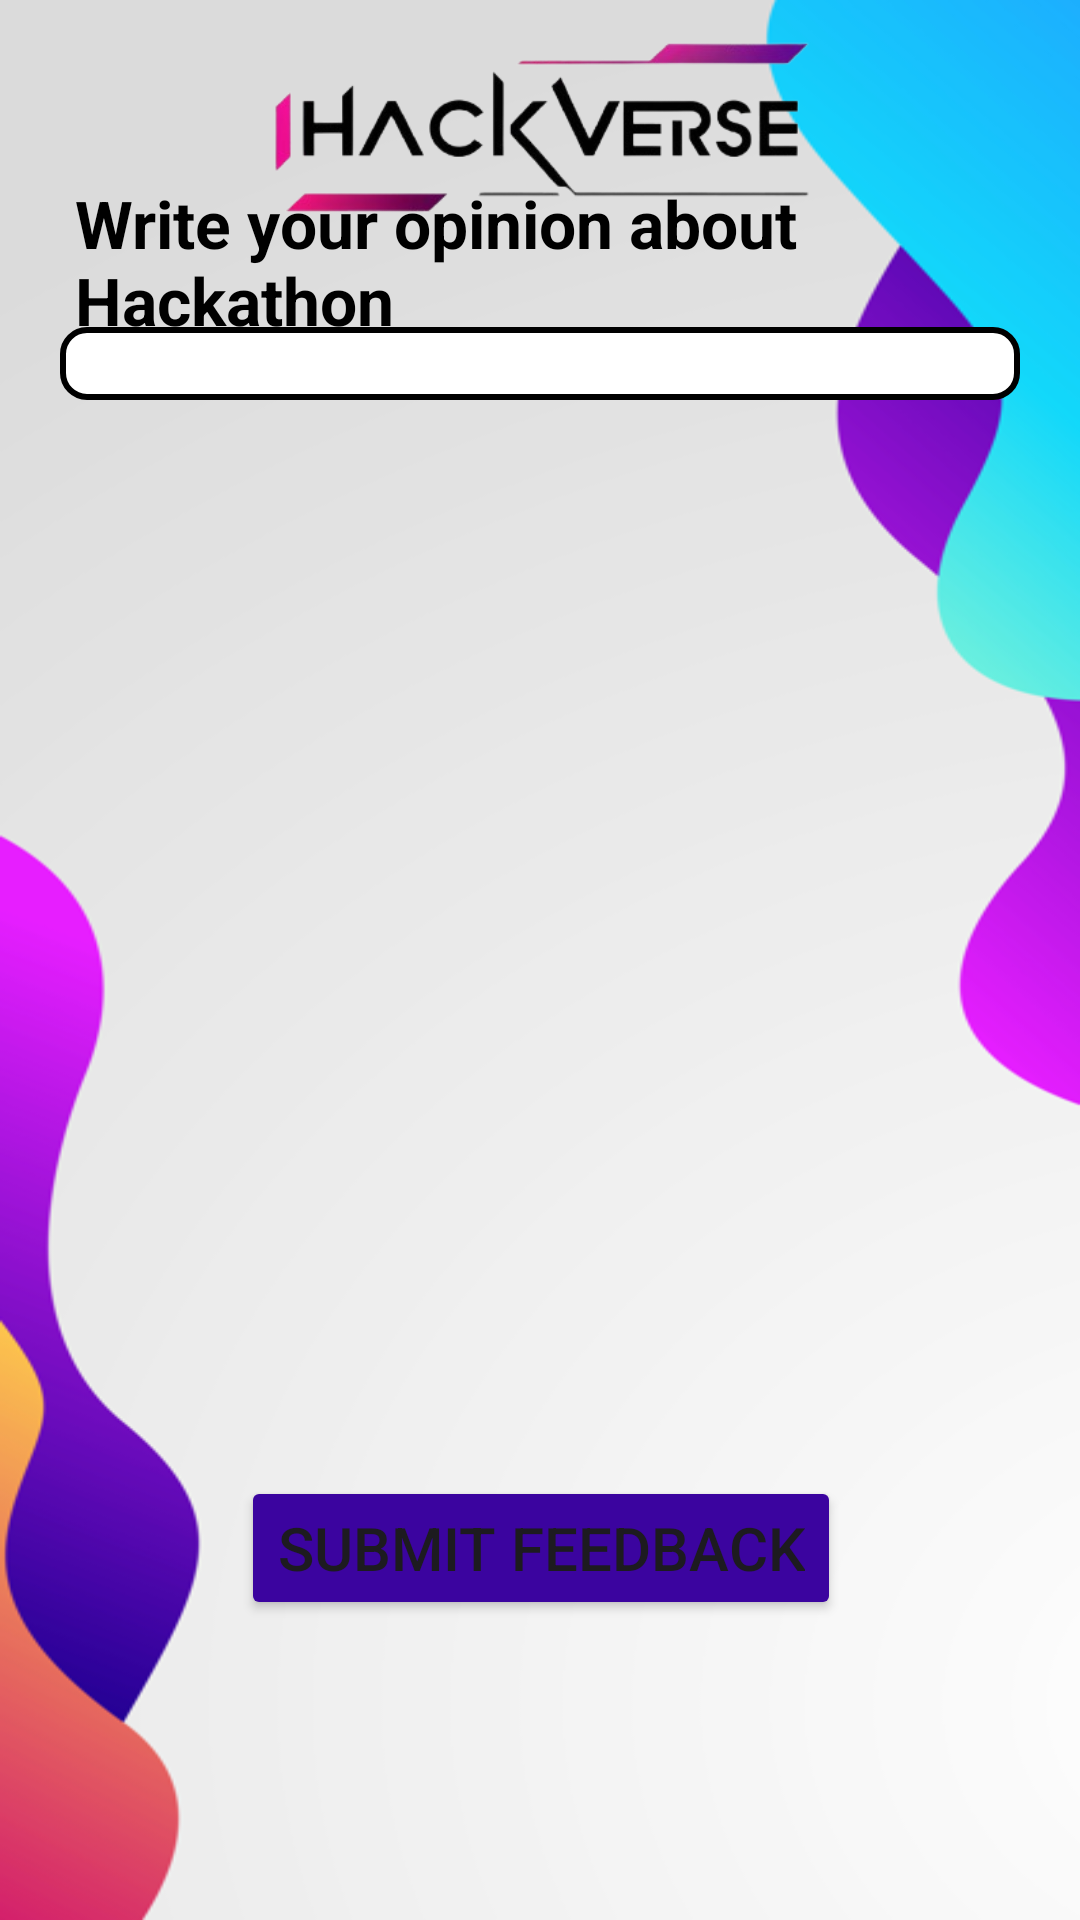

Write the Android layout XML for this screen, with the resource values it uses.
<!-- AndroidManifest.xml: application theme Theme.HackVerse -->
<!-- res/layout/activity_feedbackscreen.xml -->
<?xml version="1.0" encoding="utf-8"?>
<androidx.constraintlayout.widget.ConstraintLayout xmlns:android="http://schemas.android.com/apk/res/android"
    xmlns:app="http://schemas.android.com/apk/res-auto"
    xmlns:tools="http://schemas.android.com/tools"
    android:id="@+id/main"
    android:background="@drawable/img_29"
    android:layout_width="match_parent"
    android:layout_height="match_parent"
    tools:context=".feedbackscreen">

    <ImageView
        android:layout_width="match_parent"
        android:layout_height="63dp"
        app:layout_constraintBottom_toBottomOf="parent"
        app:layout_constraintEnd_toEndOf="parent"
        app:layout_constraintHorizontal_bias="0.427"
        app:layout_constraintStart_toStartOf="parent"
        app:layout_constraintTop_toTopOf="parent"
        app:layout_constraintVertical_bias="0.019"
        app:srcCompat="@drawable/logohackverse" />

    <TextView
        android:layout_width="match_parent"
        android:layout_height="wrap_content"
        android:paddingStart="25dp"
        android:text="Write your opinion about Hackathon"
        android:textColor="@color/black"
        android:textSize="22dp"
        android:textStyle="bold"
        app:layout_constraintBottom_toBottomOf="parent"
        app:layout_constraintEnd_toEndOf="parent"
        app:layout_constraintHorizontal_bias="0.0"
        app:layout_constraintStart_toStartOf="parent"
        app:layout_constraintTop_toTopOf="parent"
        app:layout_constraintVertical_bias="0.102" />

    <EditText
        android:id="@+id/feedtext"
        android:layout_width="match_parent"
        android:layout_height="wrap_content"
        android:ems="10"
        android:gravity="start|top"
        android:layout_marginHorizontal="20dp"
        android:background="@drawable/spinner_border"
        android:inputType="textMultiLine"
        app:layout_constraintBottom_toBottomOf="parent"
        app:layout_constraintEnd_toEndOf="parent"
        app:layout_constraintHorizontal_bias="0.0"
        app:layout_constraintStart_toStartOf="parent"
        app:layout_constraintTop_toTopOf="parent"
        app:layout_constraintVertical_bias="0.177" />

    <Button
        android:id="@+id/submit"
        android:layout_width="wrap_content"
        android:layout_height="wrap_content"
        android:backgroundTint="#3B049F"
        android:text="Submit feedback"
        android:textSize="20dp"
        app:layout_constraintBottom_toBottomOf="parent"
        app:layout_constraintEnd_toEndOf="parent"
        app:layout_constraintHorizontal_bias="0.502"
        app:layout_constraintStart_toStartOf="parent"
        app:layout_constraintTop_toTopOf="parent"
        app:layout_constraintVertical_bias="0.831" />

</androidx.constraintlayout.widget.ConstraintLayout>
<!-- resources referenced by this layout -->
<resources>
  <color name="black">#FF000000</color>
  <!-- drawable img_29: png bitmap (drawable, 75815 bytes) -->
  <!-- drawable logohackverse: png bitmap (drawable, 33109 bytes) -->
  <!-- drawable spinner_border (drawable) -->
  <?xml version="1.0" encoding="utf-8"?>
  <shape xmlns:android="http://schemas.android.com/apk/res/android">
      <solid android:color="#FFFFFF" /> 
      <stroke
          android:color="#000000"
          android:width="2dp" />         
      <corners android:radius="8dp" />   
  </shape>
  <style name="Theme.HackVerse" parent="Base.Theme.HackVerse" />
  <style name="Base.Theme.HackVerse" parent="Theme.Material3.DayNight.NoActionBar">
          
          
      </style>
</resources>
